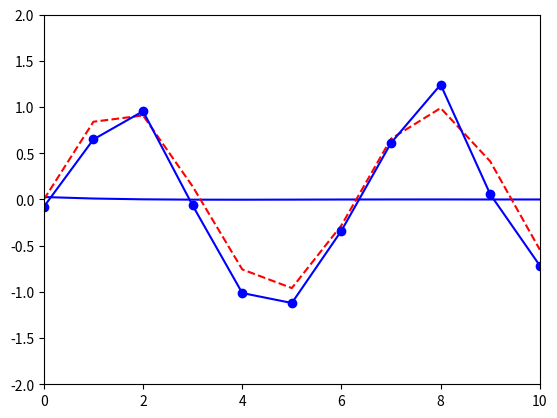

The script that saved this image:
import math
import numpy as np
import matplotlib.pyplot as plt

def draw(x):
    t = 0
    value = []
    while t<11:
        temp_value = x[0]*(t**6)+x[1]*(t**5)+x[2]*(t**4)+x[3]*(t**3)+x[4]*(t**2)+x[5]*t+x[6]
        value.append(temp_value)
        t += 1
    return value


t = [i for i in range(0,11)]
y = []
line = []

for i in t:
    noise = np.random.normal(loc=0, scale=0.2)
    y.append(math.sin(i)+noise)
    line.append(math.sin(i))

t = np.array(t)
y = np.array(y)

phi15 = np.vander(t)
phi = phi15[:,[0, 1, 2, 3, 4, 5, 6]]

x = np.dot(np.dot(np.linalg.inv(np.dot(phi.T, phi)),phi.T),y.T)

result = draw(x)
print()
print(x)
ax = plt.subplot()
plt.plot(result, color='blue')
plt.plot(line, color='red', linestyle='dashed')
plt.plot(y, color='blue', marker='o')
ax.set_xlim(0.0, 10.0)
ax.set_ylim(-2.0, 2.0)
plt.show()


